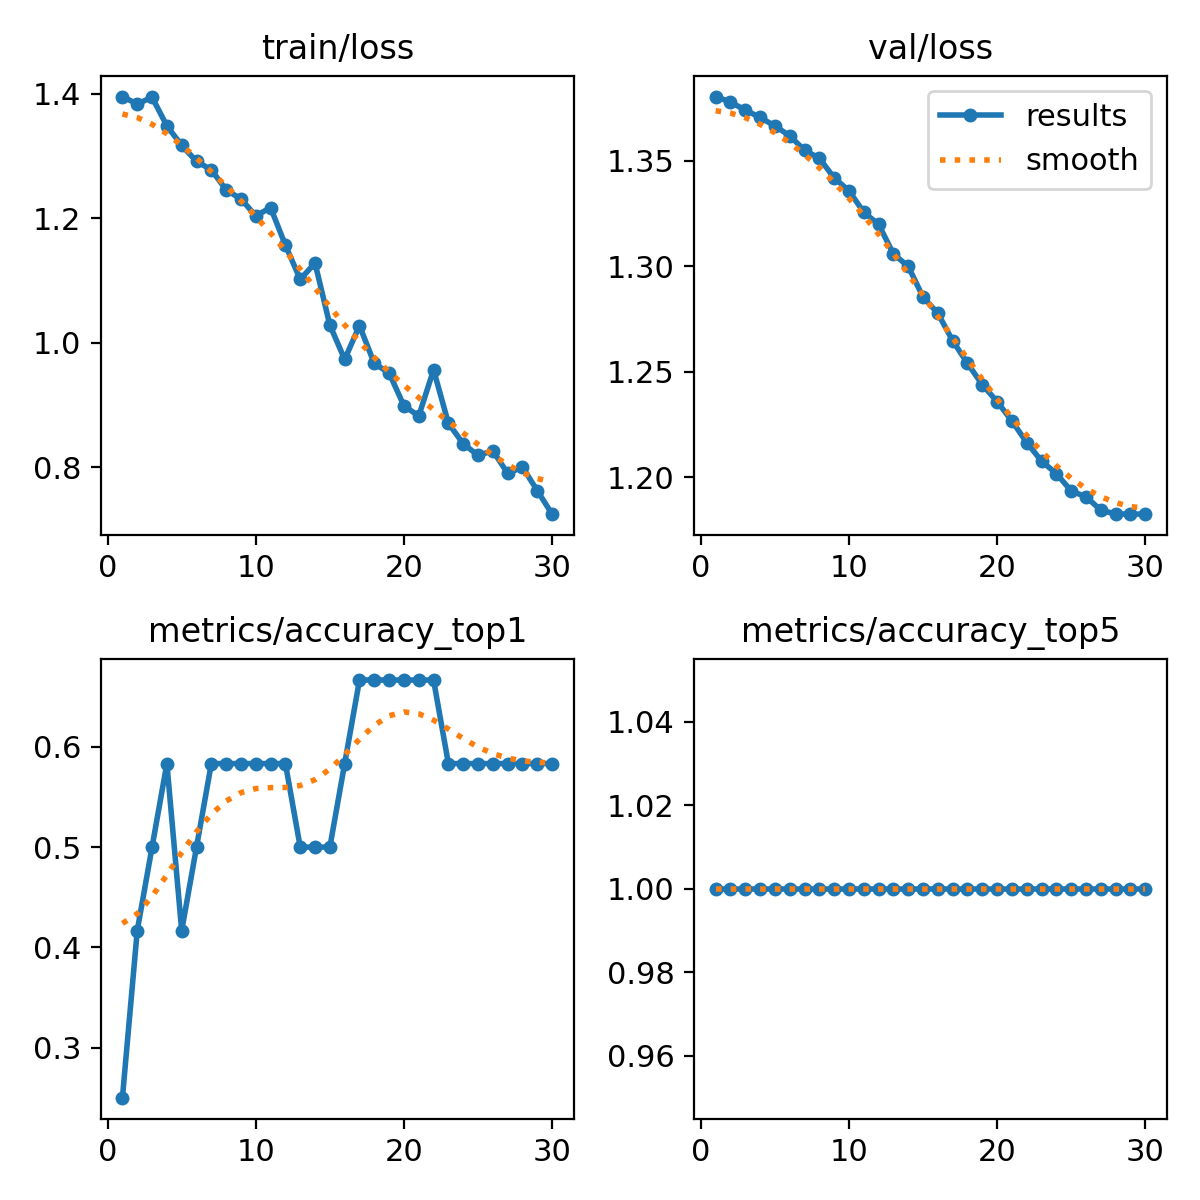

Data behind this chart, as committed beside it:
epoch, train/loss, metrics/accuracy_top1, metrics/accuracy_top5, val/loss, lr/pg0, lr/pg1, lr/pg2
1, 1.395, 0.25, 1, 1.38, 1.428e-05, 1.428e-05, 1.428e-05
2, 1.383, 0.4167, 1, 1.378, 3.4522e-05, 3.4522e-05, 3.4522e-05
3, 1.394, 0.5, 1, 1.374, 5.335e-05, 5.335e-05, 5.335e-05
4, 1.348, 0.5833, 1, 1.37, 7.0765e-05, 7.0765e-05, 7.0765e-05
5, 1.317, 0.4167, 1, 1.366, 8.6765e-05, 8.6765e-05, 8.6765e-05
6, 1.291, 0.5, 1, 1.362, 0.0001013, 0.0001013, 0.0001013
7, 1.278, 0.5833, 1, 1.355, 0.0001145, 0.0001145, 0.0001145
8, 1.245, 0.5833, 1, 1.351, 0.0001263, 0.0001263, 0.0001263
9, 1.231, 0.5833, 1, 1.342, 0.0001366, 0.0001366, 0.0001366
10, 1.204, 0.5833, 1, 1.336, 0.0001456, 0.0001456, 0.0001456
11, 1.217, 0.5833, 1, 1.325, 0.0001531, 0.0001531, 0.0001531
12, 1.157, 0.5833, 1, 1.32, 0.0001592, 0.0001592, 0.0001592
13, 1.102, 0.5, 1, 1.306, 0.0001639, 0.0001639, 0.0001639
14, 1.128, 0.5, 1, 1.3, 0.0001671, 0.0001671, 0.0001671
15, 1.028, 0.5, 1, 1.285, 0.000169, 0.000169, 0.000169
16, 0.9733, 0.5833, 1, 1.278, 0.0001695, 0.0001695, 0.0001695
17, 1.028, 0.6667, 1, 1.265, 0.0001685, 0.0001685, 0.0001685
18, 0.9667, 0.6667, 1, 1.254, 0.0001661, 0.0001661, 0.0001661
19, 0.9515, 0.6667, 1, 1.244, 0.0001623, 0.0001623, 0.0001623
20, 0.8987, 0.6667, 1, 1.236, 0.0001571, 0.0001571, 0.0001571
21, 0.8825, 0.6667, 1, 1.227, 0.0001505, 0.0001505, 0.0001505
22, 0.9566, 0.6667, 1, 1.216, 0.0001425, 0.0001425, 0.0001425
23, 0.8708, 0.5833, 1, 1.208, 0.000133, 0.000133, 0.000133
24, 0.8379, 0.5833, 1, 1.202, 0.0001222, 0.0001222, 0.0001222
25, 0.8192, 0.5833, 1, 1.194, 0.0001099, 0.0001099, 0.0001099
26, 0.8265, 0.5833, 1, 1.191, 9.6211e-05, 9.6211e-05, 9.6211e-05
27, 0.7904, 0.5833, 1, 1.185, 8.111e-05, 8.111e-05, 8.111e-05
28, 0.8002, 0.5833, 1, 1.183, 6.4596e-05, 6.4596e-05, 6.4596e-05
29, 0.7627, 0.5833, 1, 1.183, 4.6667e-05, 4.6667e-05, 4.6667e-05
30, 0.7248, 0.5833, 1, 1.183, 2.7325e-05, 2.7325e-05, 2.7325e-05
